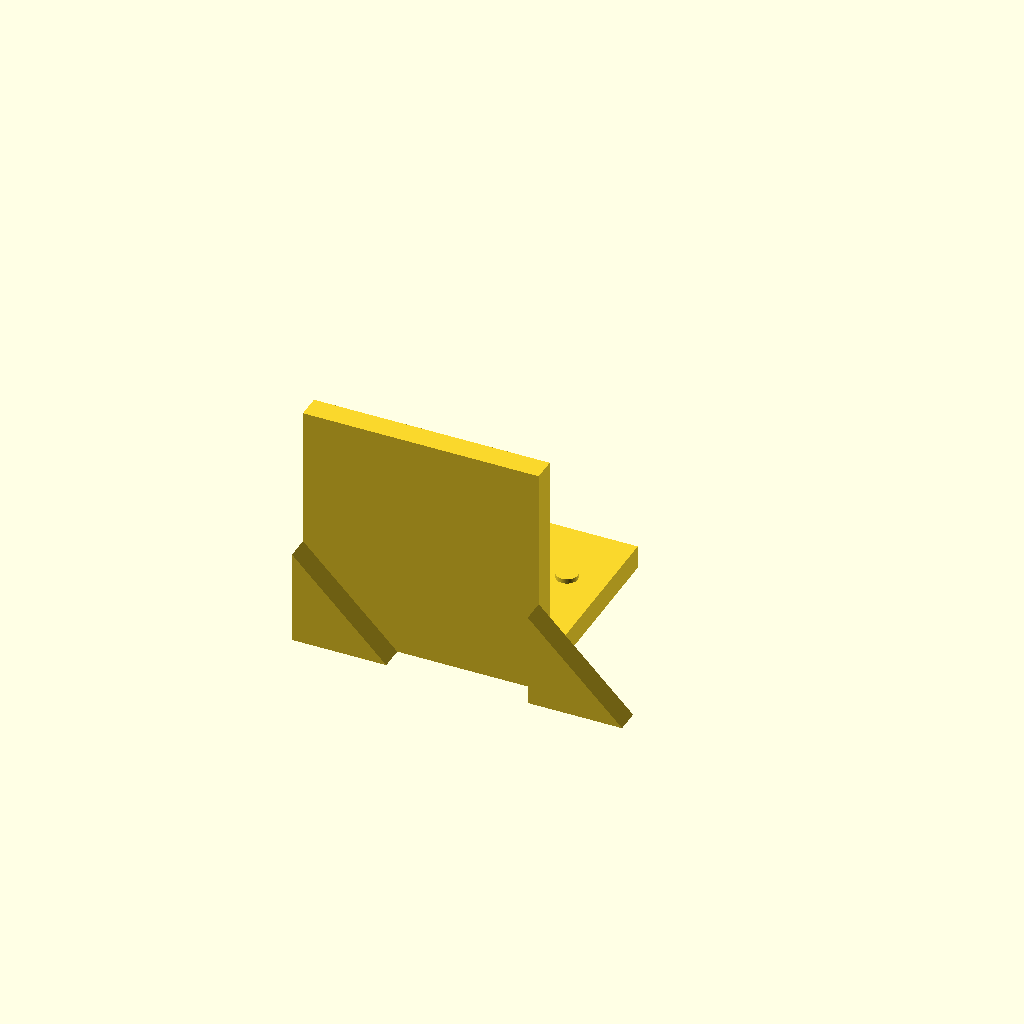
Cell 1: rendered with the file's own defaults.
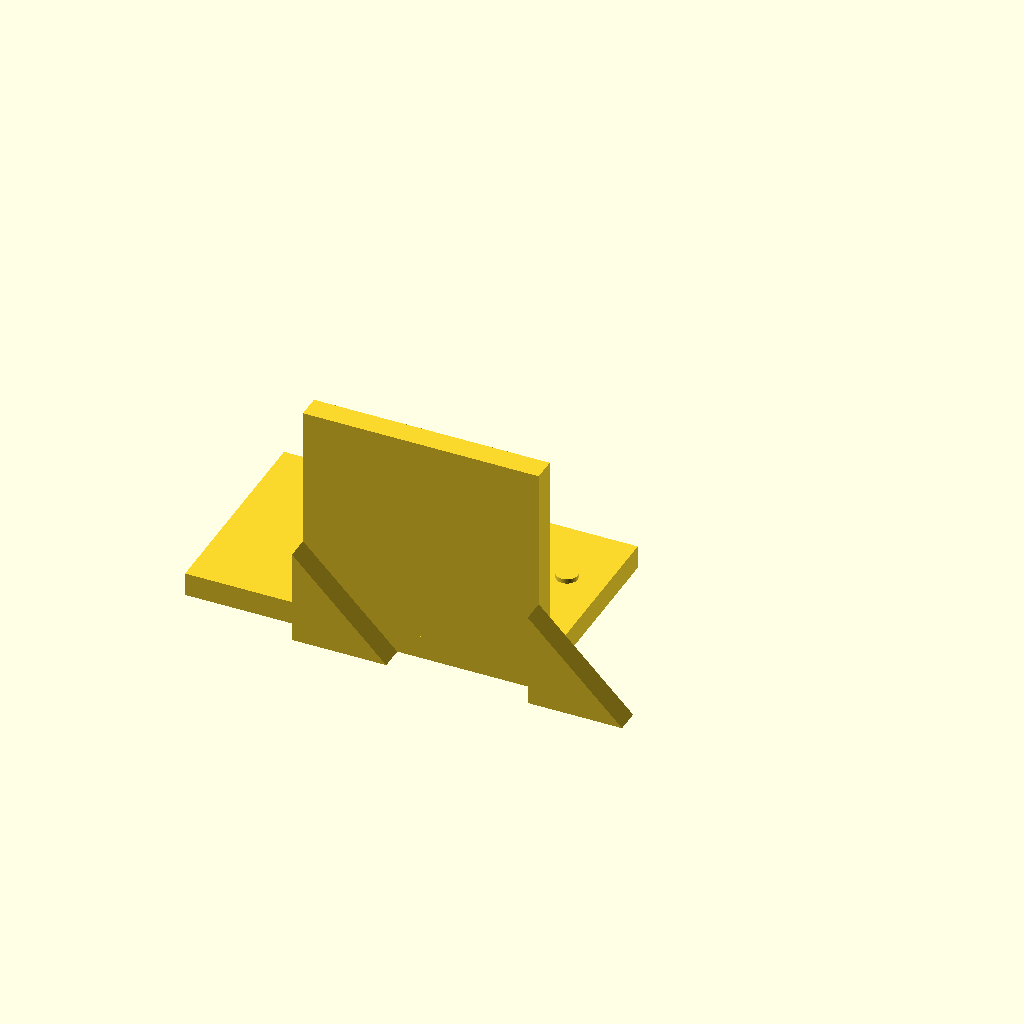
Cell 2: base_x0 = -50 (everything else at default).
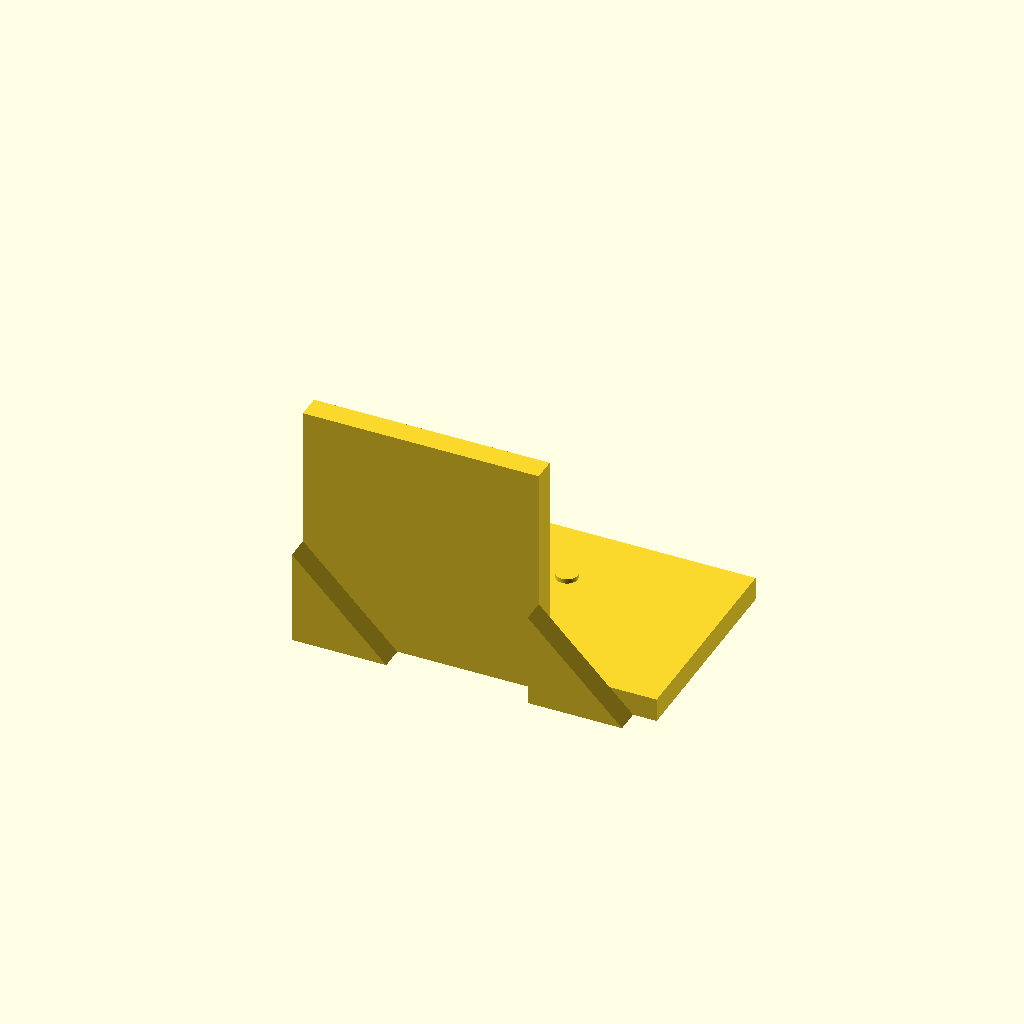
Cell 3 — base_x1 set to 50, the other parameters unchanged.
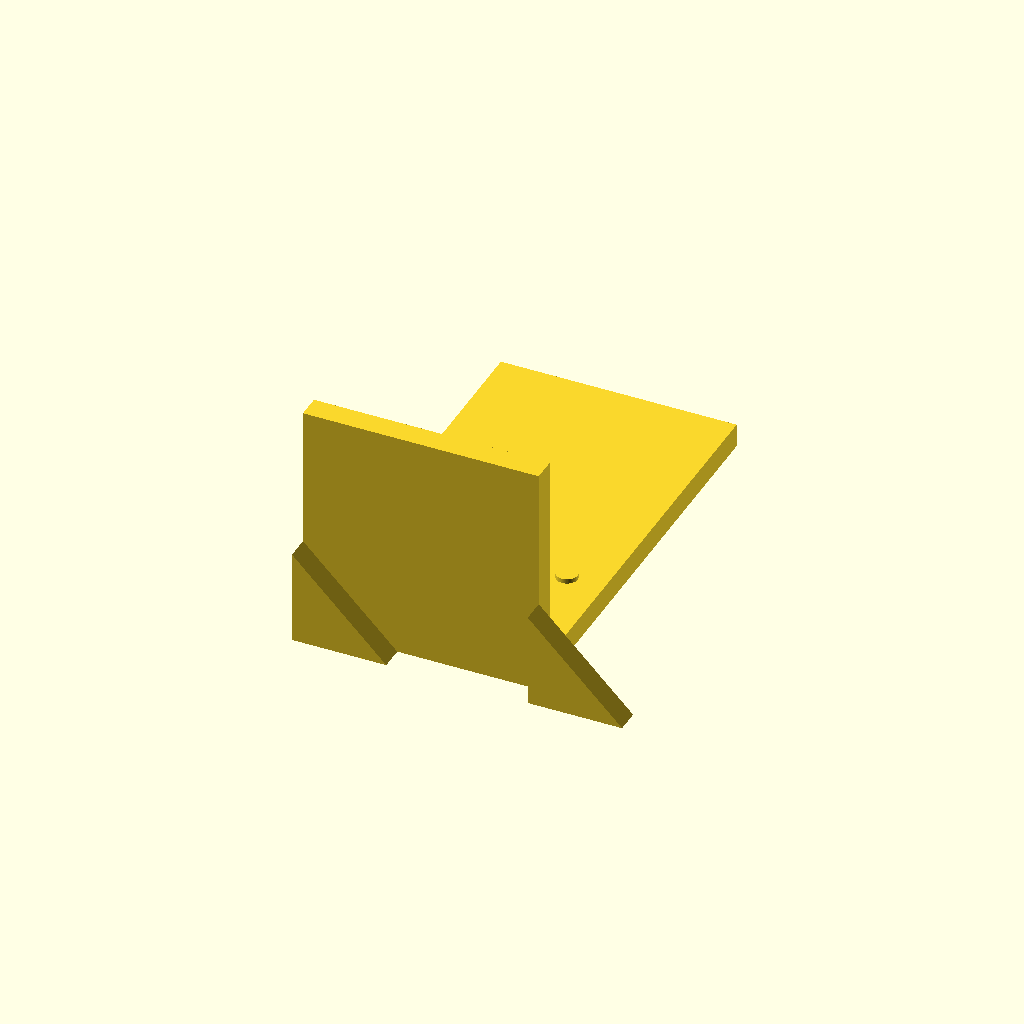
Cell 4 — base_y1 set to 90, the other parameters unchanged.
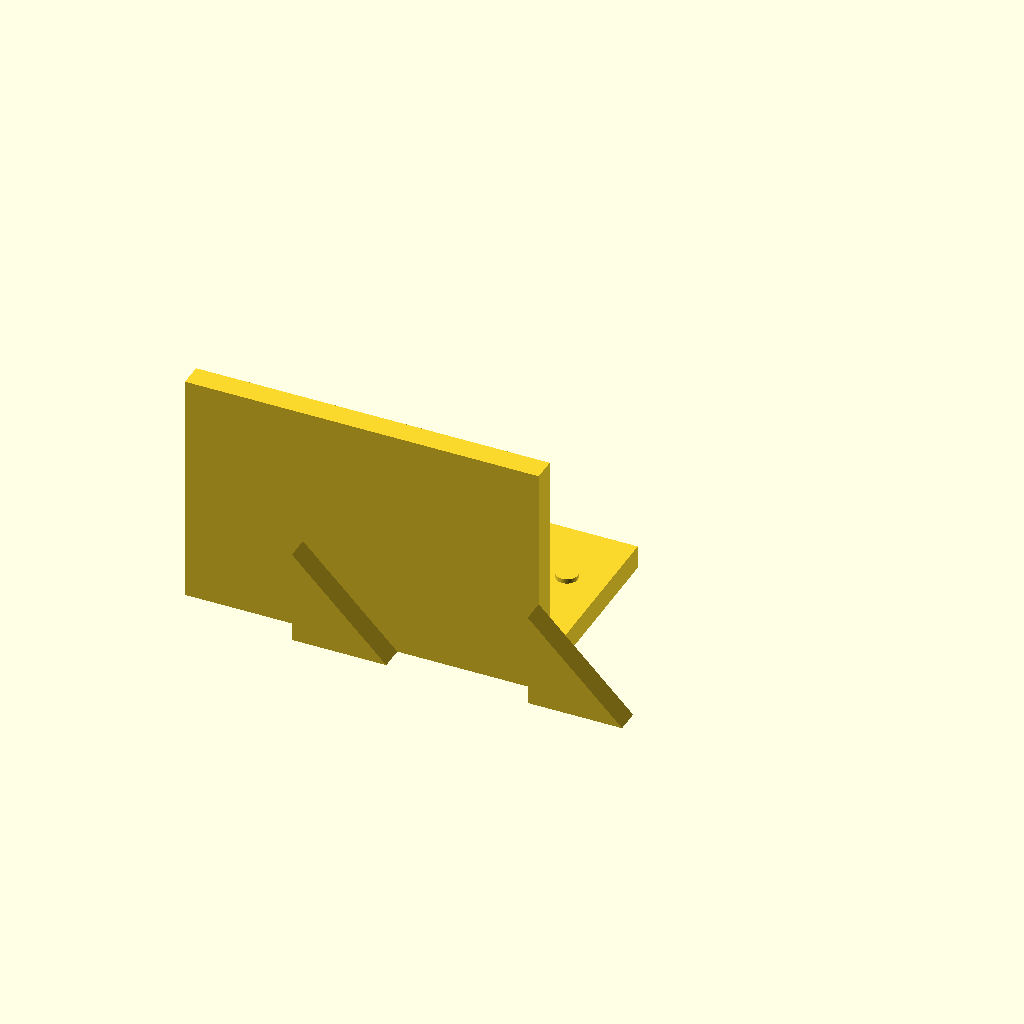
Cell 5: motor_x0 = -50 (everything else at default).
One fixed orthographic camera (rotation 55°, 0°, 25°; colour scheme Cornfield) for every cell.
Source of the model, bench/results/gpu-v11-g13/code/scadcoder-v11/nema17_motor_bracket_s7_a2.scad:
// L-shaped mounting bracket for a NEMA 17 stepper motor
// Print orientation: base plate on the bed (z = 0), motor plate builds upward (+Z)

$fn = 64;

// ---------------- Dimensions (mm) ----------------
// Base plate
base_x0 = -25;   // base plate, x start
base_x1 = 25;    // base plate, x end
base_y0 = 0;     // base plate, y start
base_y1 = 45;    // base plate, y end
base_z1 = 5;     // base plate, z end (thickness)

// Motor plate
motor_x0 = -25;  // motor plate, x start
motor_x1 = 25;   // motor plate, x end
motor_y0 = 0;    // motor plate, y start
motor_y1 = 5;    // motor plate, y end (thickness)
motor_z1 = 50;   // motor plate, z end (height)

// Through-holes
m4_d     = 4.5;  // M4 vertical through-hole diameter (base plate)
m4_x     = 17;   // M4 hole centre, x (holes at x = -17 and x = +17)
m4_y     = 30;   // M4 hole centre, y
m3_d     = 3.4;  // M3 screw hole diameter (motor plate)
m3_a     = 31;   // M3 hole pattern: square side length
m3_z     = 28;   // M3 holes centre height, z (with boss hole)

// Boss hole (motor centring)
boss_d   = 23;   // boss hole diameter
boss_x   = 0;    // boss hole centre, x

// Gussets
gusset_t = 5;    // gusset thickness (X)
gusset_l = 20;   // gusset leg length (Y and Z)
gusset_x0 = -25; // left gusset, x start
gusset_x1 = 20;  // right gusset, x end (x = 20 to 25)

// ---------------- Model ----------------
union() {
    // Base plate
    translate([base_x0, base_y0, 0])
        cube([base_x1 - base_x0, base_y1 - base_y0, base_z1]);

    // Vertical motor plate
    translate([motor_x0, motor_y0, 0])
        cube([motor_x1 - motor_x0, motor_y1 - motor_y0, motor_z1]);

    // Triangular gussets (right triangle in YZ, flush with left/right edges)
    for (sx = [-1, 1])
        translate([sx * gusset_x0, 0, 0])
            rotate([90, 0, 0])
                linear_extrude(height = gusset_t)
                    polygon(points = [
                        [0, 0],
                        [gusset_l, 0],
                        [0, gusset_l]
                    ]);

    // Through-holes
    difference() {
        // M4 vertical through-holes in base plate
        for (sx = [-1, 1])
            translate([sx * m4_x, m4_y, -1])
                cylinder(d = m4_d, h = base_z1 + 2);

        // Boss hole along Y, centred at (boss_x, 0, m3_z)
        translate([boss_x, 0, m3_z])
            rotate([90, 0, 0])
                cylinder(d = boss_d, h = motor_y1 + 2);

        // M3 screw holes on a square pattern, centred on the boss hole
        for (a = [0, 90, 180, 270])
            rotate([0, 0, a])
                translate([m3_a / 2, 0, -1])
                    cylinder(d = m3_d, h = motor_z1 + 2);
    }
}
Parameter table extracted from the source (name, type, default, range or options):
base_x0: number, default -25
base_x1: number, default 25
base_y0: number, default 0
base_y1: number, default 45
base_z1: number, default 5
motor_x0: number, default -25
motor_x1: number, default 25
motor_y0: number, default 0
motor_y1: number, default 5
motor_z1: number, default 50
m4_d: number, default 4.5
m4_x: number, default 17
m4_y: number, default 30
m3_d: number, default 3.4
m3_a: number, default 31
m3_z: number, default 28
boss_d: number, default 23
boss_x: number, default 0
gusset_t: number, default 5
gusset_l: number, default 20
gusset_x0: number, default -25
gusset_x1: number, default 20
